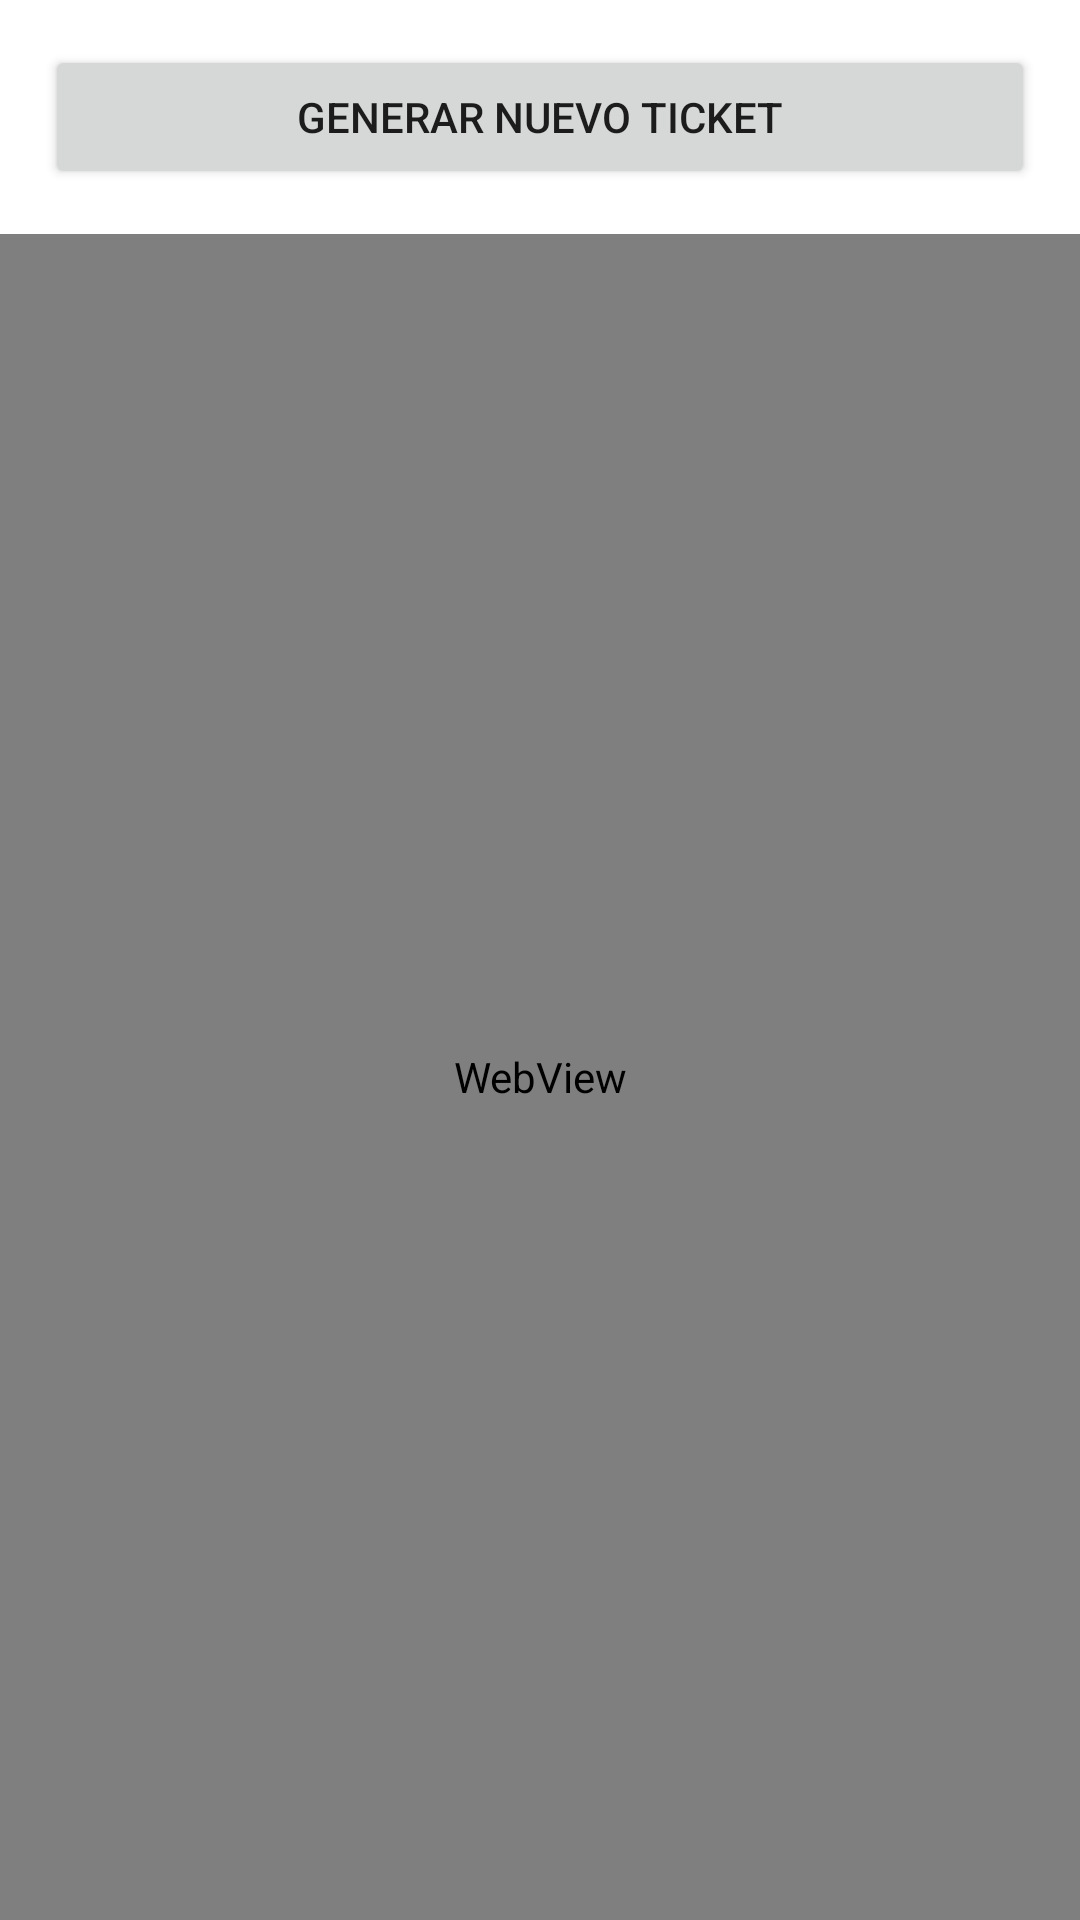

Write the Android layout XML for this screen, with the resource values it uses.
<!-- AndroidManifest.xml: application theme Theme.GestionServiciosRabbit -->
<!-- res/layout/activity_main.xml -->
<?xml version="1.0" encoding="utf-8"?>
<LinearLayout xmlns:android="http://schemas.android.com/apk/res/android"
    xmlns:app="http://schemas.android.com/apk/res-auto"
    xmlns:tools="http://schemas.android.com/tools"
    android:layout_width="match_parent"
    android:layout_height="match_parent"
    android:orientation="vertical"
    tools:context=".MainActivity">
        <Button
            android:layout_width="match_parent"
            android:layout_height="wrap_content"
            android:layout_gravity="right"
            android:layout_margin="15dp"
            android:onClick="cargar"
            android:text="@string/nuevoticket" />

        <WebView
            android:id="@+id/webView"
            android:layout_width="match_parent"
            android:layout_height="match_parent"
            />

</LinearLayout>
<!-- resources referenced by this layout -->
<resources>
  <string name="nuevoticket">GENERAR NUEVO TICKET</string>
  <style name="Theme.GestionServiciosRabbit" parent="Theme.MaterialComponents.DayNight.NoActionBar">
          
          <item name="colorPrimary">@color/primario</item>
          <item name="colorPrimaryVariant">@color/primariovariante</item>
          <item name="colorOnPrimary">@color/white</item>
          
          <item name="colorSecondary">@color/secundario</item>
          <item name="colorSecondaryVariant">@color/teal_700</item>
          <item name="colorOnSecondary">@color/black</item>
          
          <item name="android:statusBarColor" tools:targetApi="l">?attr/colorPrimaryVariant</item>
          
      </style>
  <color name="primario">#00aeef</color>
  <color name="primariovariante"> #004d80</color>  0277d9
  <color name="white">#FFFFFFFF</color>
  <color name="secundario">#d0df00</color>
  <color name="teal_700">#FF018786</color>
  <color name="black">#FF000000</color>
</resources>
